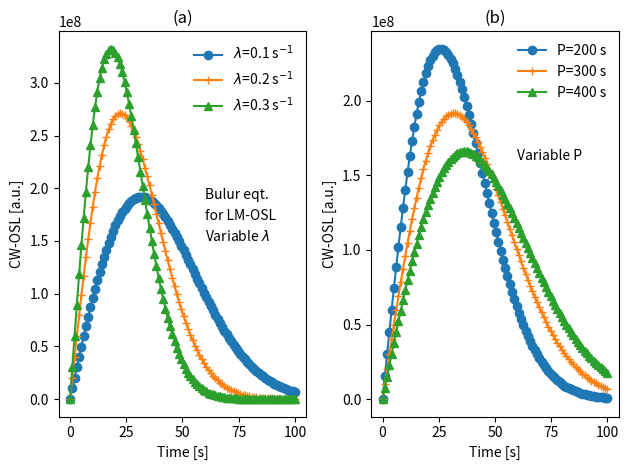

Here is the Python script that generated this plot:
# Plots  of the Bulur FOK equation for LM-OSL
import numpy as np
import matplotlib.pyplot as plt
import warnings
warnings.filterwarnings("ignore")
def BulurFOK(P,lamda,j):
    plt.plot(t,n0*lamda*t/P*np.exp(-lamda*t**2.0/(2*P)),\
    symbs[j],label=labls[j])
n0 = 1e10
t = np.linspace(0, 100, 100)
plt.subplot(1,2, 1)
symbs=['o-','+-','^-']
labls=[r'$\lambda$=0.1 s$^{-1}$',r'$\lambda$=0.2 s$^{-1}$',\
r'$\lambda$=0.3 s$^{-1}$']
BulurFOK(100,0.1,0)
BulurFOK(100,0.2,1)
BulurFOK(100,0.3,2)
plt.title('(a)')
plt.text(60,1.9e8,'Bulur eqt.')
plt.text(60,1.7e8,'for LM-OSL')
plt.text(60,1.5e8,r'Variable $\lambda$')
plt.xlabel('Time [s]')
plt.ylabel('CW-OSL [a.u.]')
leg = plt.legend()
leg.get_frame().set_linewidth(0.0)
plt.subplot(1,2, 2)
labls=['P=200 s','P=300 s','P=400 s'] 
BulurFOK(200,.3,0)
BulurFOK(300,.3,1)
BulurFOK(400,.3,2)
plt.title('(b)')
plt.text(60,1.6e8,'Variable P')
plt.xlabel('Time [s]')
plt.ylabel('CW-OSL [a.u.]')
leg = plt.legend()
leg.get_frame().set_linewidth(0.0)
plt.tight_layout()
plt.show()